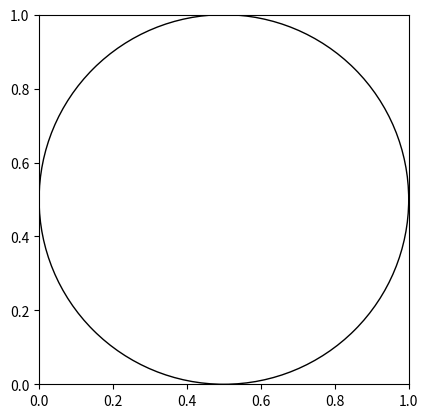

This chart was generated by the following Python code:
# Exercise 1 : Geometry
import math
import random

import matplotlib.pyplot as plt


class Circle:
    def __init__(self, radius=1.0):
        self.radius = radius

    def perimeter(self):
        return 2*math.pi*self.radius

    def area(self):
        return math.pi*self.radius**2

    def draw_circle(self):
        print("""
                A circle is a geometrical shape that is defined as the set of all points in a plane that are equidistant from a fixed point called the center. This distance is called the radius of the circle. A circle can also be defined as the locus of points that are a fixed distance away from a given point in the plane.

        Visually, a circle can be represented as a round, continuous curve with no corners or edges. It is a two-dimensional shape that has infinite points along its circumference, all of which are equidistant from the center. The diameter of a circle is the distance across the circle passing through the center, which is twice the length of the radius.

        The equation for a circle with center (h,k) and radius r is (x-h)²+(y-k)²=r², where (x,y) are the coordinates of any point on the circle.
                """)
        figure, axes = plt.subplots()
        axes.set_aspect(1)
        axes.add_artist(plt.Circle((.5, .5), self.radius/10, fill=False))
        plt.show()


my_circle = Circle(5)
print("Perimeter:", round(my_circle.perimeter(), 3))
print("Area:", round(my_circle.area(), 3))
my_circle.draw_circle()


# Exercise 2 : Custom List Class
class MyList:
    def __init__(self, letters):
        self.letters = letters

    def letters_reverse(self):
        return self.letters[::-1]

    def letters_sort(self):
        return sorted(self.letters)

    def random_list(self):
        return [random.randint(0, len(self.letters)) for i in range(len(self.letters))]


list_test = MyList('abcdefg')
print(list_test.letters_reverse())
print(list_test.letters_sort())
print(list_test.random_list())
